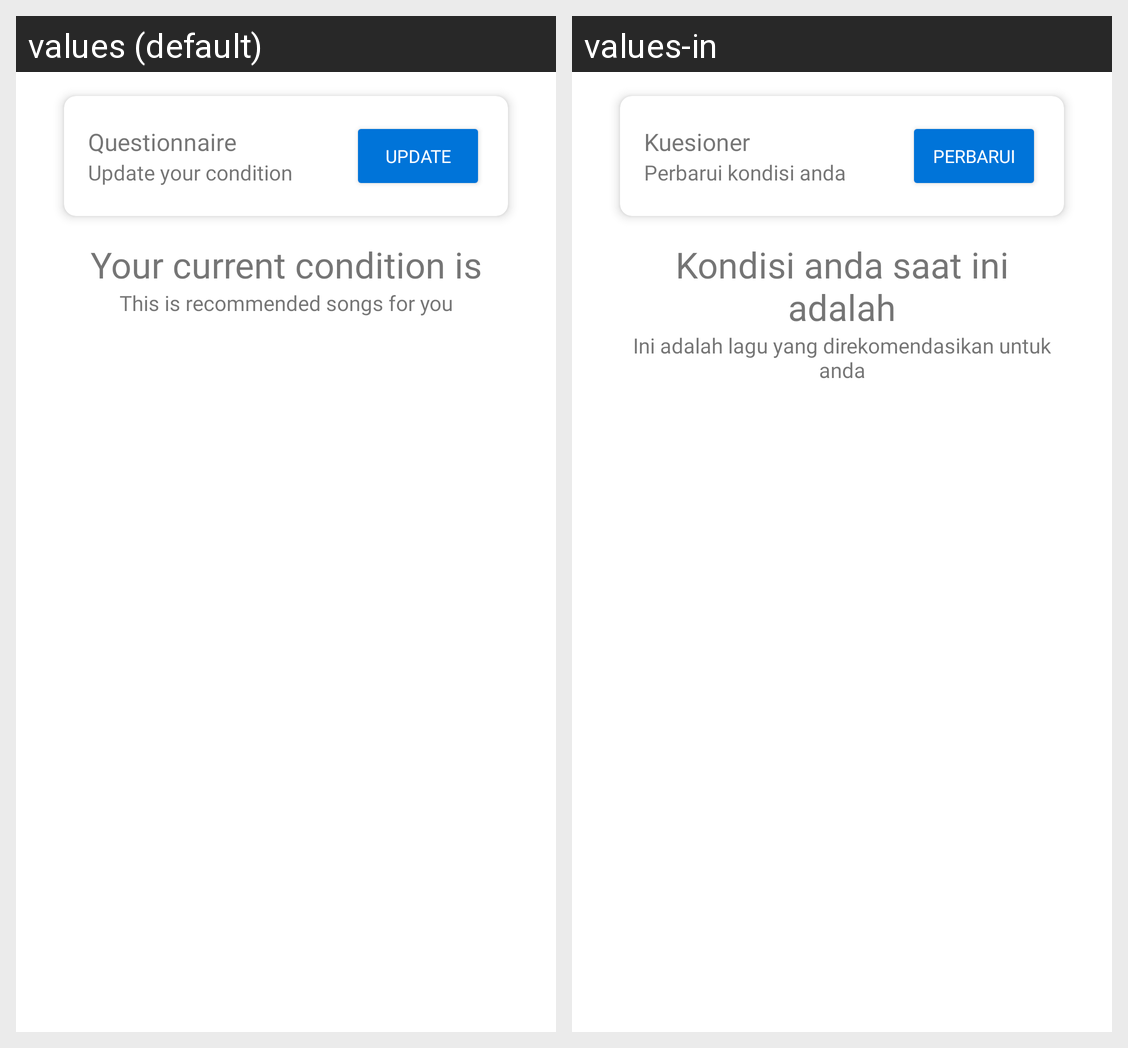

The same Android screen rendered under two of its app's locales, left to right. List the strings drawn on it with the default value and each locale's translation.
Android screen res/layout/fragment_home.xml rendered under 2 locales, left to right: values (default), values-in. Device: Nexus 5 (rendered at 1080×1920; each locale shown at half size, 540×960, under a caption strip naming it); theme Theme.PsyHeart.
Strings drawn on this screen, with the default value and each locale's value (text and hints the layout hard-codes, and strings that could not be matched under every locale, appear in the picture but are not listed):

questionnaire
  values: Questionnaire
  values-in: Kuesioner

msg_update
  values: Update your condition
  values-in: Perbarui kondisi anda

update_questionnaire
  values: Update
  values-in: Perbarui

home_title_msg
  values: Your current condition is
  values-in: Kondisi anda saat ini adalah

home_msg
  values: This is recommended songs for you
  values-in: Ini adalah lagu yang direkomendasikan untuk anda
